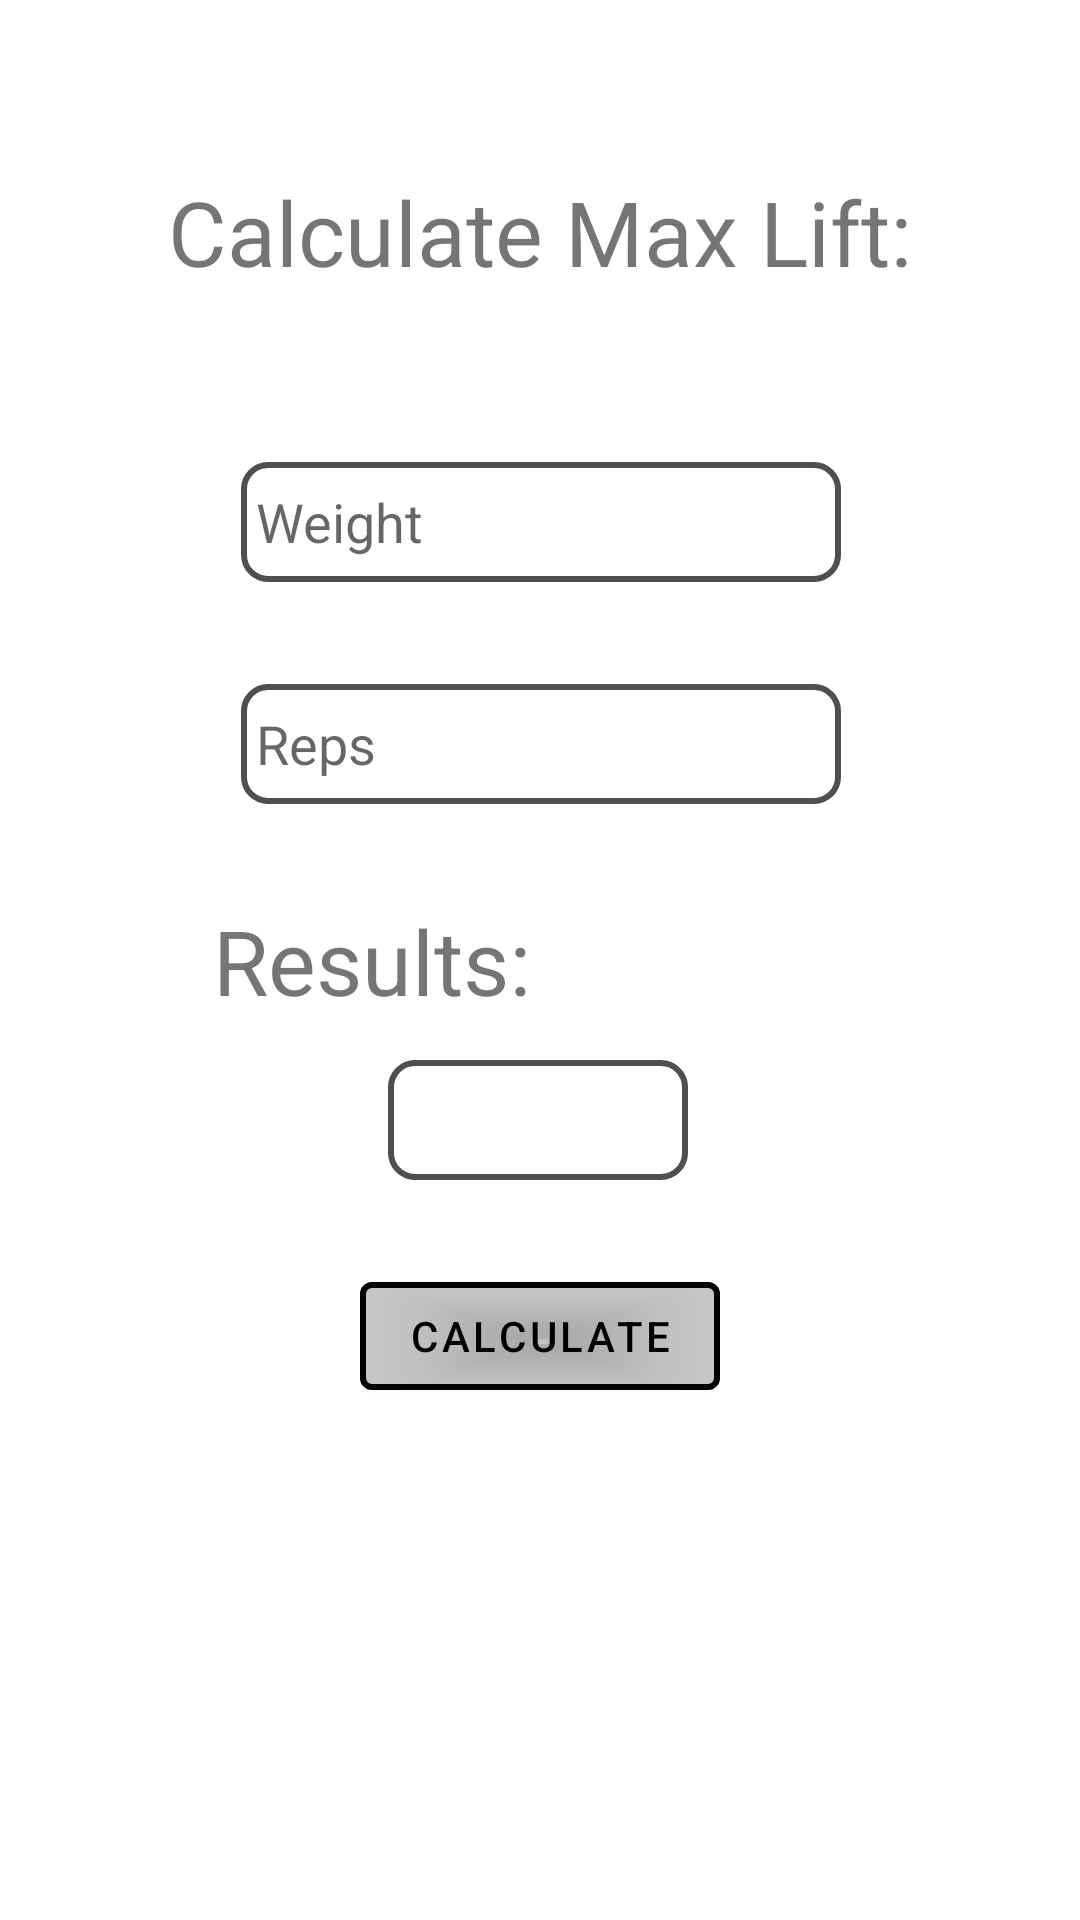

Here is an Android app screen rendered from its layout file. Give the layout XML and the strings, colors and styles it references.
<!-- AndroidManifest.xml: application theme Theme.FitnessEMP -->
<!-- res/layout/fragment_max_calculator.xml -->
<?xml version="1.0" encoding="utf-8"?>
<androidx.constraintlayout.widget.ConstraintLayout xmlns:android="http://schemas.android.com/apk/res/android"
    xmlns:app="http://schemas.android.com/apk/res-auto"
    xmlns:tools="http://schemas.android.com/tools"
    android:id="@+id/frameLayout"
    android:layout_width="match_parent"
    android:layout_height="match_parent"
    tools:context=".MaxCalculator">


    <TextView
        android:id="@+id/max_calculator_heading"
        android:layout_width="wrap_content"
        android:layout_height="wrap_content"
        android:text="@string/calculate_max_lift1"
        android:textSize="30sp"
        app:layout_constraintBottom_toTopOf="@+id/steps"
        app:layout_constraintEnd_toEndOf="parent"
        app:layout_constraintStart_toStartOf="parent"
        app:layout_constraintTop_toTopOf="parent" />


    <TextView
        android:id="@+id/calc_results"
        android:layout_width="wrap_content"
        android:layout_height="wrap_content"
        android:layout_marginTop="32dp"
        android:text="@string/results"
        android:textSize="30sp"
        app:layout_constraintEnd_toEndOf="parent"
        app:layout_constraintHorizontal_bias="0.279"
        app:layout_constraintStart_toStartOf="parent"
        app:layout_constraintTop_toBottomOf="@+id/wrkouts" />

    <EditText
        android:id="@+id/steps"
        android:layout_width="200dp"
        android:layout_height="40dp"
        android:background="@drawable/textviewborder"
        android:ems="10"
        android:hint="@string/weight"
        android:inputType="number"
        android:paddingStart="5dp"
        android:paddingEnd="5dp"
        app:layout_constraintBottom_toTopOf="@+id/output"
        app:layout_constraintEnd_toEndOf="parent"
        app:layout_constraintHorizontal_bias="0.502"
        app:layout_constraintStart_toStartOf="parent"
        app:layout_constraintTop_toTopOf="parent"
        app:layout_constraintVertical_bias="0.492"
        android:importantForAutofill="no" />

    <EditText
        android:id="@+id/wrkouts"
        android:layout_width="200dp"
        android:layout_height="40dp"
        android:background="@drawable/textviewborder"
        android:ems="10"
        android:hint="@string/reps"
        android:inputType="number"
        android:paddingStart="5dp"
        android:paddingEnd="5dp"
        app:layout_constraintBottom_toTopOf="@+id/output"
        app:layout_constraintEnd_toEndOf="parent"
        app:layout_constraintHorizontal_bias="0.502"
        app:layout_constraintStart_toStartOf="parent"
        app:layout_constraintTop_toBottomOf="@+id/steps"
        app:layout_constraintVertical_bias="0.285"
        android:importantForAutofill="no" />

    <Button
        android:id="@+id/setG"
        android:layout_width="wrap_content"
        android:layout_height="wrap_content"
        android:text="@string/calculate"
        android:textColor="@drawable/buttoncolor"
        app:backgroundTint="#808E8E8E"
        app:iconTint="#040303"
        app:strokeColor="#020202"
        app:strokeWidth="2dp"
        app:layout_constraintBottom_toBottomOf="parent"
        app:layout_constraintEnd_toEndOf="parent"
        app:layout_constraintStart_toStartOf="parent"
        app:layout_constraintTop_toTopOf="@+id/output"
        app:layout_constraintVertical_bias="0.285"
       />

    <TextView
        android:id="@+id/output"
        android:layout_width="100dp"
        android:layout_height="40dp"
        android:paddingStart="5dp"
        android:paddingEnd="5dp"
        android:textColor="@color/black"
        android:textSize="20sp"
        android:background="@drawable/textviewborder"
        android:paddingLeft="20dp"
        android:paddingRight="20dp"
        app:layout_constraintBottom_toBottomOf="parent"
        app:layout_constraintEnd_toEndOf="parent"
        app:layout_constraintHorizontal_bias="0.498"
        app:layout_constraintStart_toStartOf="parent"
        app:layout_constraintTop_toTopOf="parent"
        app:layout_constraintVertical_bias="0.589" />
</androidx.constraintlayout.widget.ConstraintLayout>
<!-- resources referenced by this layout -->
<resources>
  <color name="black">#FF000000</color>
  <!-- drawable buttoncolor (drawable) -->
  <selector xmlns:android="http://schemas.android.com/apk/res/android">
  
      
      <item android:state_focused="true"
          android:state_pressed="false"
          android:color="#000000" />
  
      
      <item android:state_focused="true"
          android:state_pressed="true"
          android:color="#ffffff" />
  
      
      <item android:state_focused="false"
          android:state_pressed="true"
          android:color="#ffffff" />
  
      
      <item android:color="#000000" />
  
  </selector>
  <!-- drawable textviewborder (drawable) -->
  <?xml version="1.0" encoding="utf-8"?>
  <shape xmlns:android="http://schemas.android.com/apk/res/android" android:shape = "rectangle">
      <stroke
          android:color="@color/lgray"
          android:width="2dp"
      />
      <corners android:radius="8dp"/>
  
  </shape>
  <string name="calculate">CALCULATE</string>
  <string name="calculate_max_lift1">Calculate Max Lift:</string>
  <string name="reps">Reps</string>
  <string name="results">Results:</string>
  <string name="weight">Weight</string>
  <style name="Theme.FitnessEMP" parent="Theme.MaterialComponents.DayNight.DarkActionBar">
          
          <item name="colorPrimaryDark">@color/black</item>
          <item name="colorPrimary">@color/ldark</item>
          <item name="colorPrimaryVariant">@color/white</item>
          <item name="colorOnPrimary">@color/white</item>
          <item name="windowActionBar">@color/white</item>
          <item name="windowNoTitle">@color/white</item>
          <item name="drawerArrowStyle">@style/Theme.FitnessEMP.DrawerIcon</item>
  
      </style>
  <color name="lgray">#4f4f4f</color>
  <color name="ldark">#101010</color>
  <color name="white">#FFFFFFFF</color>
  <style name="Theme.FitnessEMP.DrawerIcon" parent="Widget.AppCompat.DrawerArrowToggle">
          
          <item name="color">@color/hamburger</item>
      </style>
  <color name="hamburger">#FFFFFFFF</color>
</resources>
